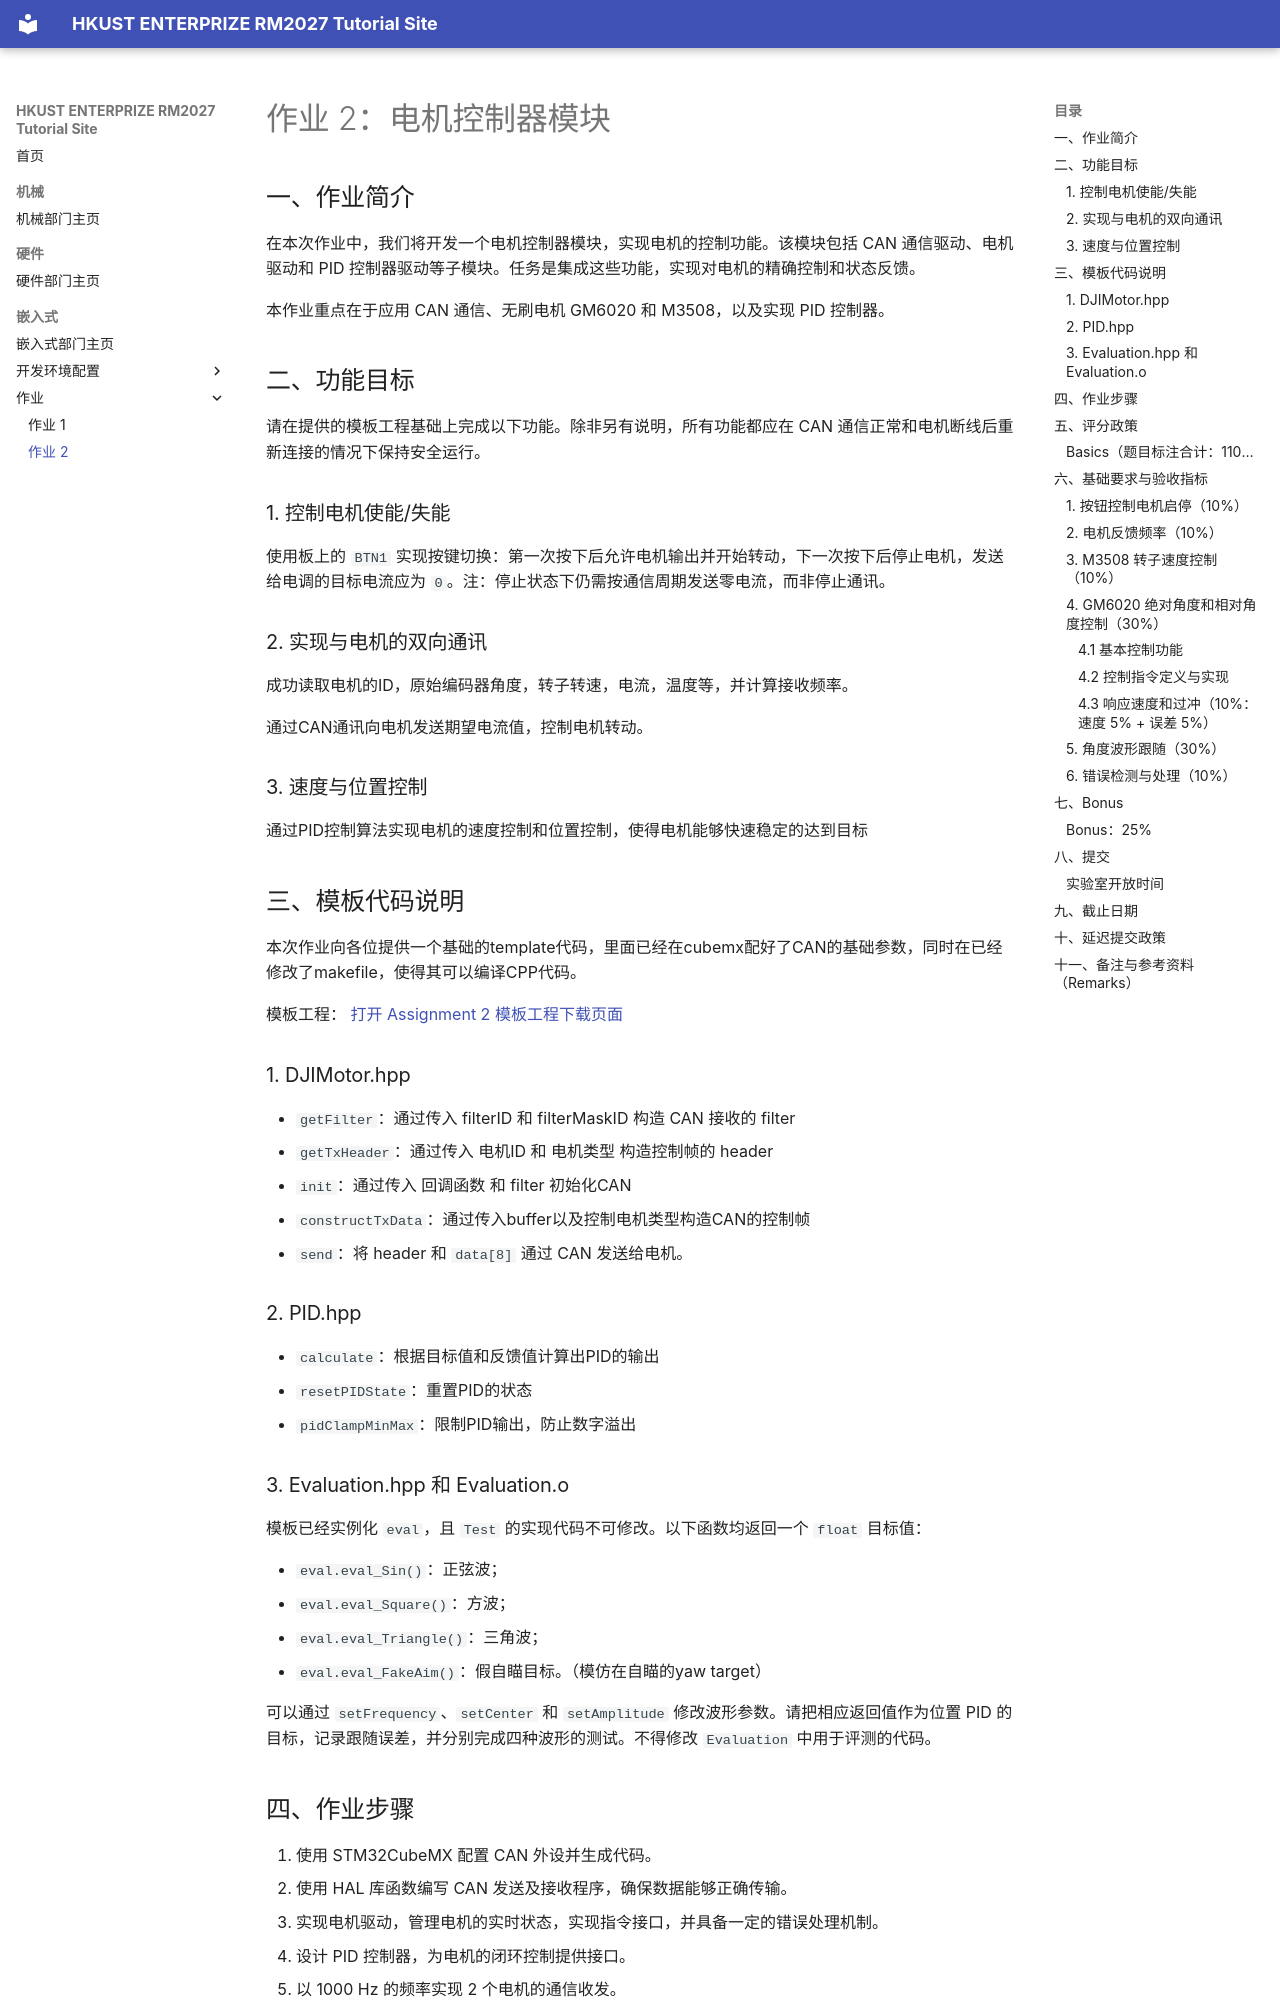

repository: hkustenterprize/RM2027-Tutorial-Pages · page: Embedded/Assignments/Assignment2/index.html · generator: mkdocs

# 作业 2：电机控制器模块

## 一、作业简介

在本次作业中，我们将开发一个电机控制器模块，实现电机的控制功能。该模块包括 CAN 通信驱动、电机驱动和 PID 控制器驱动等子模块。任务是集成这些功能，实现对电机的精确控制和状态反馈。

本作业重点在于应用 CAN 通信、无刷电机 GM6020 和 M3508，以及实现 PID 控制器。

## 二、功能目标

请在提供的模板工程基础上完成以下功能。除非另有说明，所有功能都应在 CAN 通信正常和电机断线后重新连接的情况下保持安全运行。

### 1. 控制电机使能/失能

使用板上的 `BTN1` 实现按键切换：第一次按下后允许电机输出并开始转动，下一次按下后停止电机，发送给电调的目标电流应为 `0`。注：停止状态下仍需按通信周期发送零电流，而非停止通讯。

### 2. 实现与电机的双向通讯

成功读取电机的ID，原始编码器角度，转子转速，电流，温度等，并计算接收频率。

通过CAN通讯向电机发送期望电流值，控制电机转动。

### 3. 速度与位置控制

通过PID控制算法实现电机的速度控制和位置控制，使得电机能够快速稳定的达到目标


## 三、模板代码说明

本次作业向各位提供一个基础的template代码，里面已经在cubemx配好了CAN的基础参数，同时在已经修改了makefile，使得其可以编译CPP代码。

模板工程： [打开 Assignment 2 模板工程下载页面](https://drive.google.com/drive/folders/1BrsuL7x3yB2OBq_NmCC-_-eEI_B_xNiT?usp=drive_link)

### 1. DJIMotor.hpp

- `getFilter`：通过传入 filterID 和 filterMaskID 构造 CAN 接收的 filter
- `getTxHeader`：通过传入 电机ID 和 电机类型 构造控制帧的 header
- `init`：通过传入 回调函数 和 filter 初始化CAN
- `constructTxData`：通过传入buffer以及控制电机类型构造CAN的控制帧
- `send`：将 header 和 `data[8]` 通过 CAN 发送给电机。

### 2. PID.hpp

- `calculate`：根据目标值和反馈值计算出PID的输出
- `resetPIDState`：重置PID的状态
- `pidClampMinMax`：限制PID输出，防止数字溢出

### 3. Evaluation.hpp 和 Evaluation.o

模板已经实例化 `eval`，且 `Test` 的实现代码不可修改。以下函数均返回一个 `float` 目标值：

- `eval.eval_Sin()`：正弦波；
- `eval.eval_Square()`：方波；
- `eval.eval_Triangle()`：三角波；
- `eval.eval_FakeAim()`：假自瞄目标。（模仿在自瞄的yaw target）

可以通过 `setFrequency`、`setCenter` 和 `setAmplitude` 修改波形参数。请把相应返回值作为位置 PID 的目标，记录跟随误差，并分别完成四种波形的测试。不得修改 `Evaluation` 中用于评测的代码。
